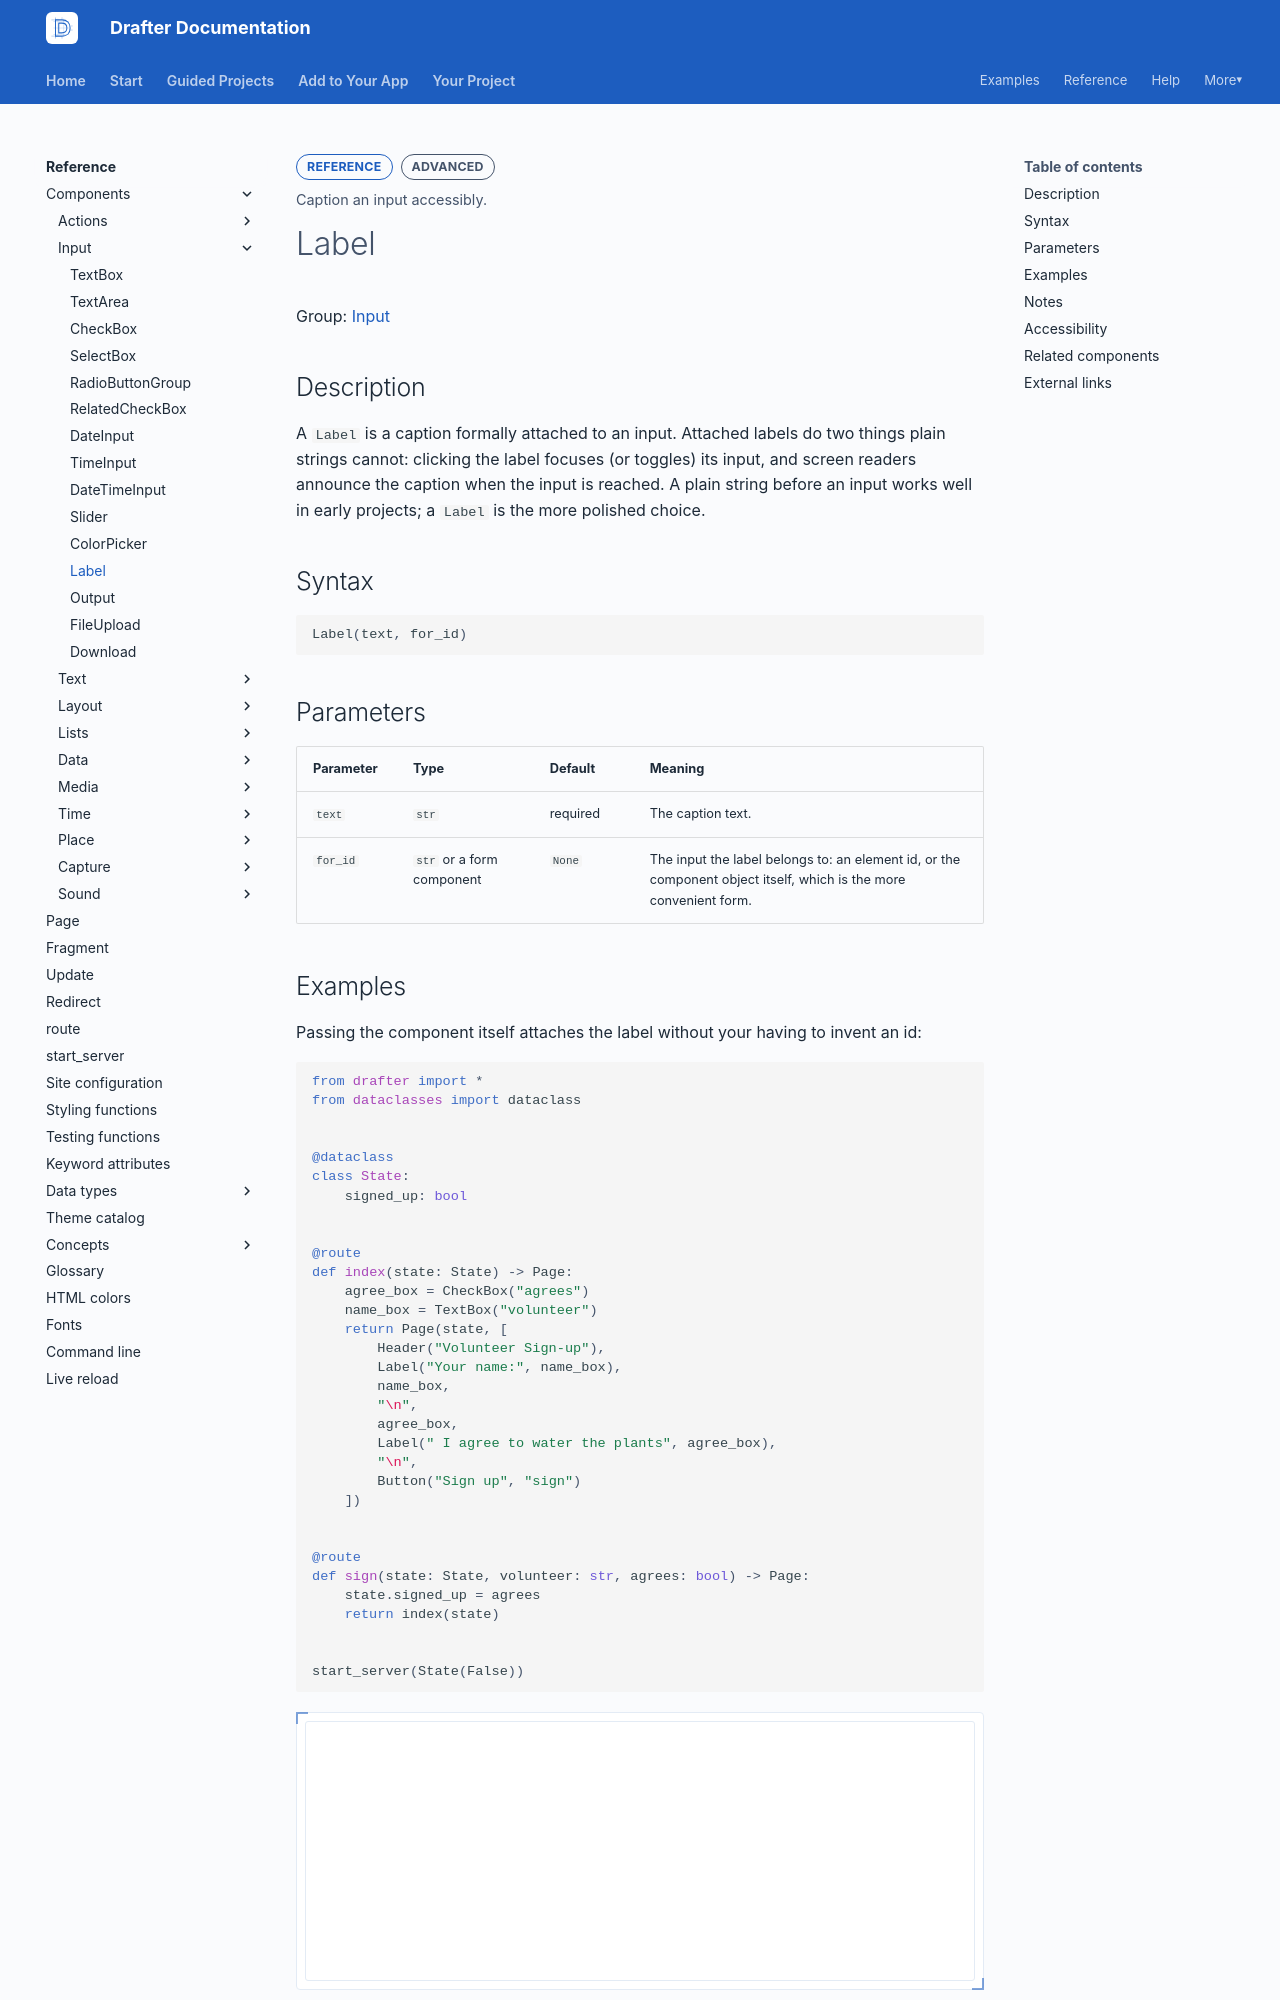

repository: drafter-edu/drafter · page: reference/components/input/label/index.html · generator: mkdocs

---
page_type: component
title: Label
level: L3
audience: S
priority: P1
prereqs: []
symbols:
  - Label
outcome: Caption an input accessibly.
---

# Label

Group: [Input](../index.md#input)

## Description

A `Label` is a caption formally attached to an input. Attached
labels do two things plain strings cannot: clicking the label
focuses (or toggles) its input, and screen readers announce the
caption when the input is reached. A plain string before an input
works well in early projects; a `Label` is the more polished
choice.

## Syntax

```python
Label(text, for_id)
```

## Parameters

| Parameter | Type | Default | Meaning |
| --------- | ---- | ------- | ------- |
| `text` | `str` | required | The caption text. |
| `for_id` | `str` or a form component | `None` | The input the label belongs to: an element id, or the component object itself, which is the more convenient form. |

## Examples

Passing the component itself attaches the label without your having
to invent an id:

```python drafter height=260
from drafter import *
from dataclasses import dataclass


@dataclass
class State:
    signed_up: bool


@route
def index(state: State) -> Page:
    agree_box = CheckBox("agrees")
    name_box = TextBox("volunteer")
    return Page(state, [
        Header("Volunteer Sign-up"),
        Label("Your name:", name_box),
        name_box,
        "\n",
        agree_box,
        Label(" I agree to water the plants", agree_box),
        "\n",
        Button("Sign up", "sign")
    ])


@route
def sign(state: State, volunteer: str, agrees: bool) -> Page:
    state.signed_up = agrees
    return index(state)


start_server(State(False))
```

Click the words "I agree to water the plants" and the checkbox
toggles.
